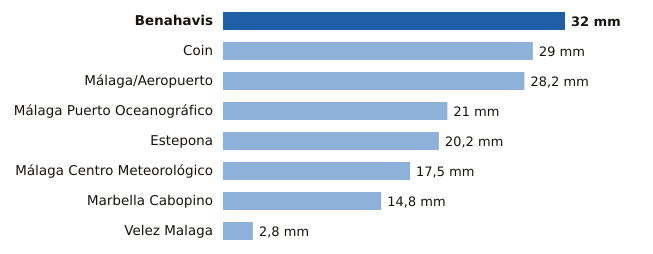

Source data for this figure (header and first rows):
estacion, provincia, mm
Benahavis, Málaga, 32.0
Coin, Málaga, 29.0
Málaga/Aeropuerto, Málaga, 28.2
Málaga Puerto Oceanográfico, Málaga, 21.0
Estepona, Málaga, 20.2
Málaga Centro Meteorológico, Málaga, 17.5
Marbella Cabopino, Málaga, 14.8
Velez Malaga, Málaga, 2.8
